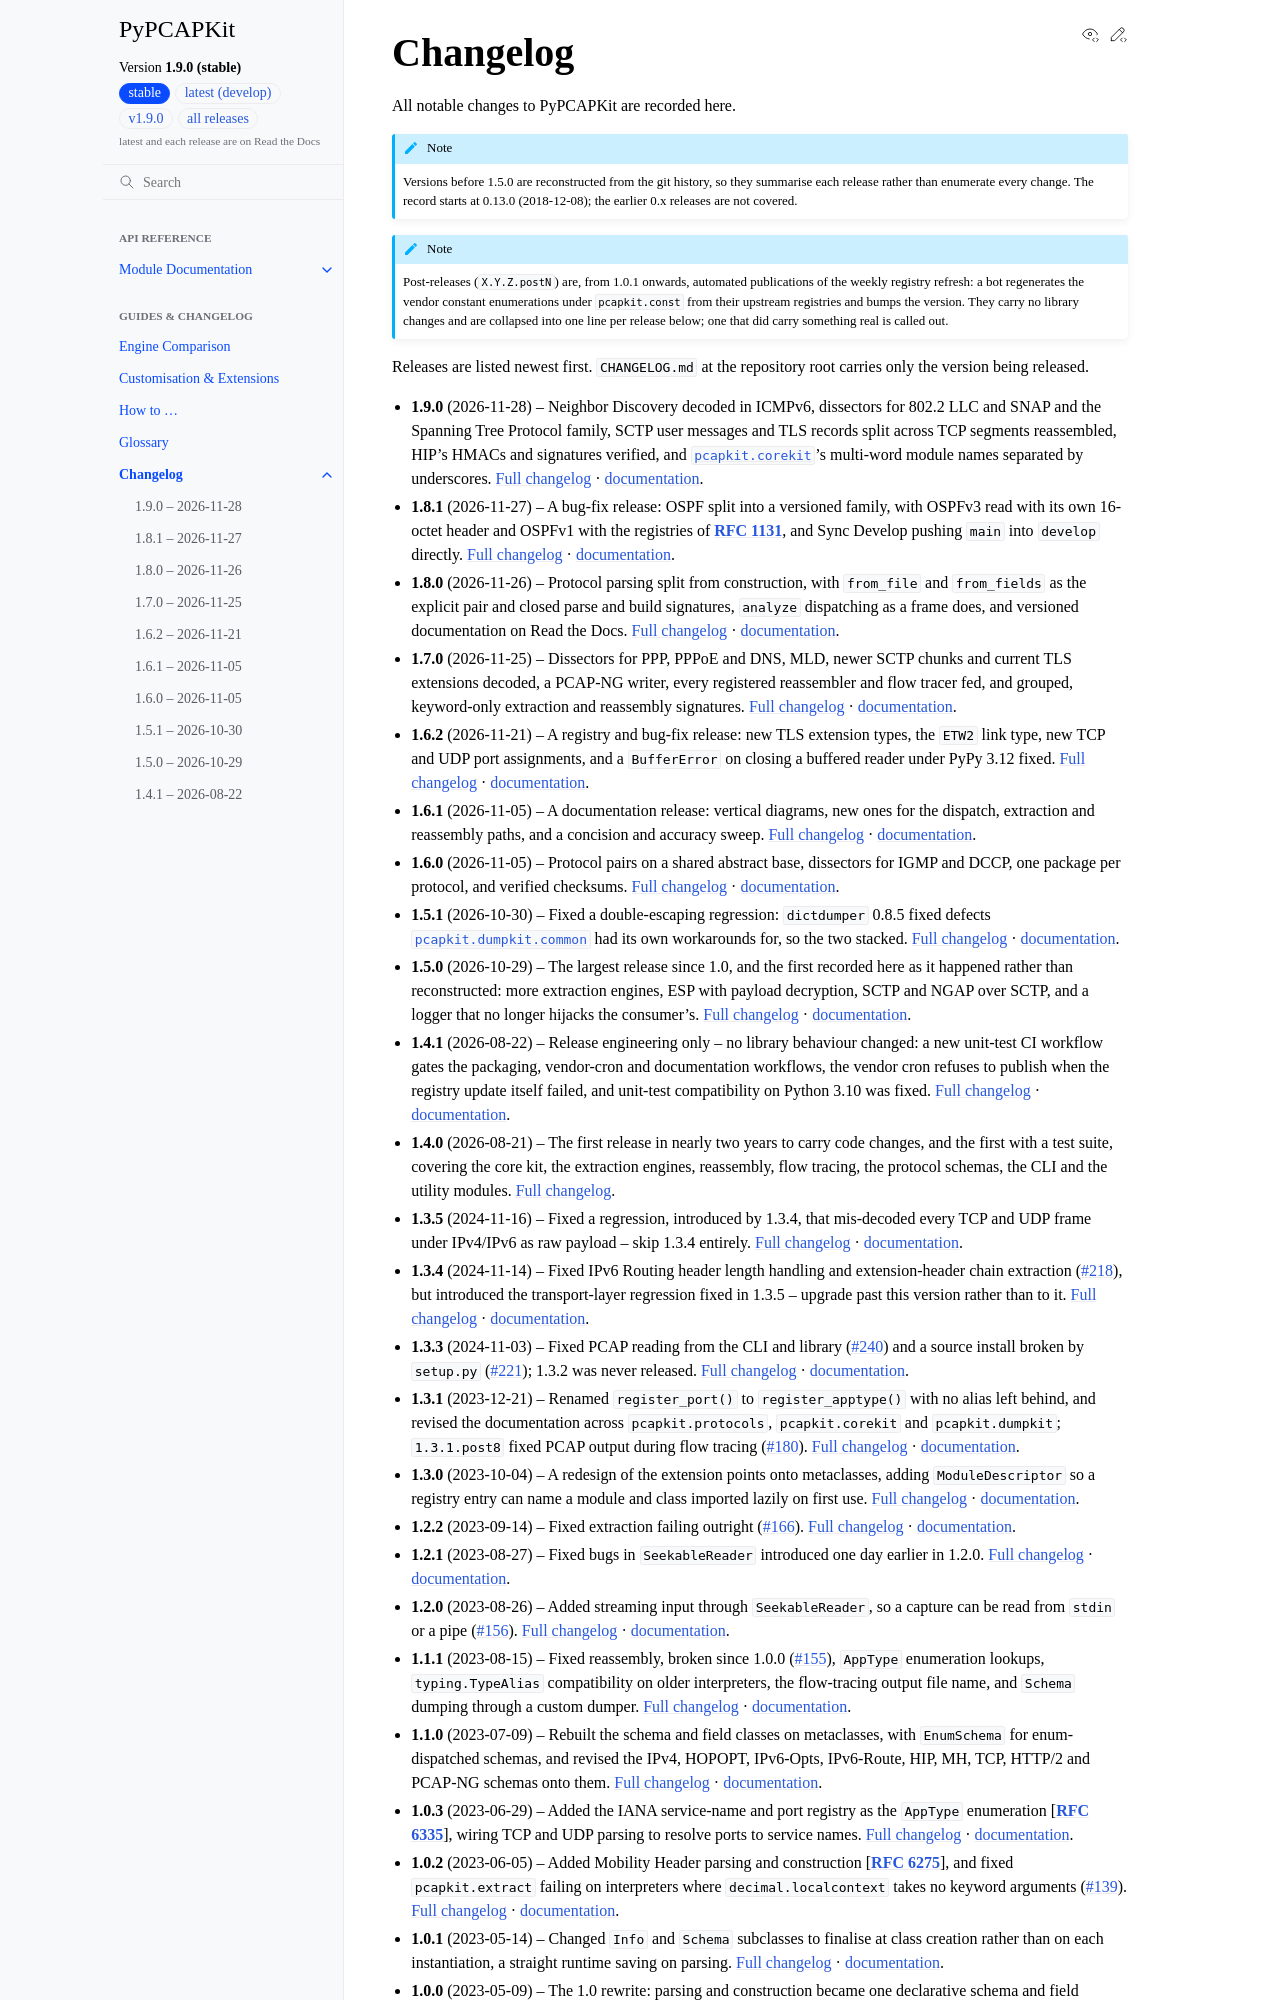

repository: JarryShaw/PyPCAPKit · page: changelog.html · generator: sphinx

.. The changelog's index. Every entry is its own document under
   ``changelog/``, one per final release (a pre- or post-release gets none);
   this page holds the preamble, a one- or
   two-line summary of each entry linking its page, and the toctree behind them.

   ``CHANGELOG.md`` at the repository root holds only the version being
   released, in Markdown, for the ``Create Release`` workflow's release body and
   the source distribution. ``util/changelog_md.py`` generates it from
   ``changelog/<version>.rst``, so this tree stays the single source.

   The toctree carries ``:hidden:`` because the summary list is this page's
   readable table of contents. ``util/changelog_md.py`` reads the toctree to
   find the newest entry (see its docstring), so it stays, newest-first, listing
   exactly the pages the summary list does.
